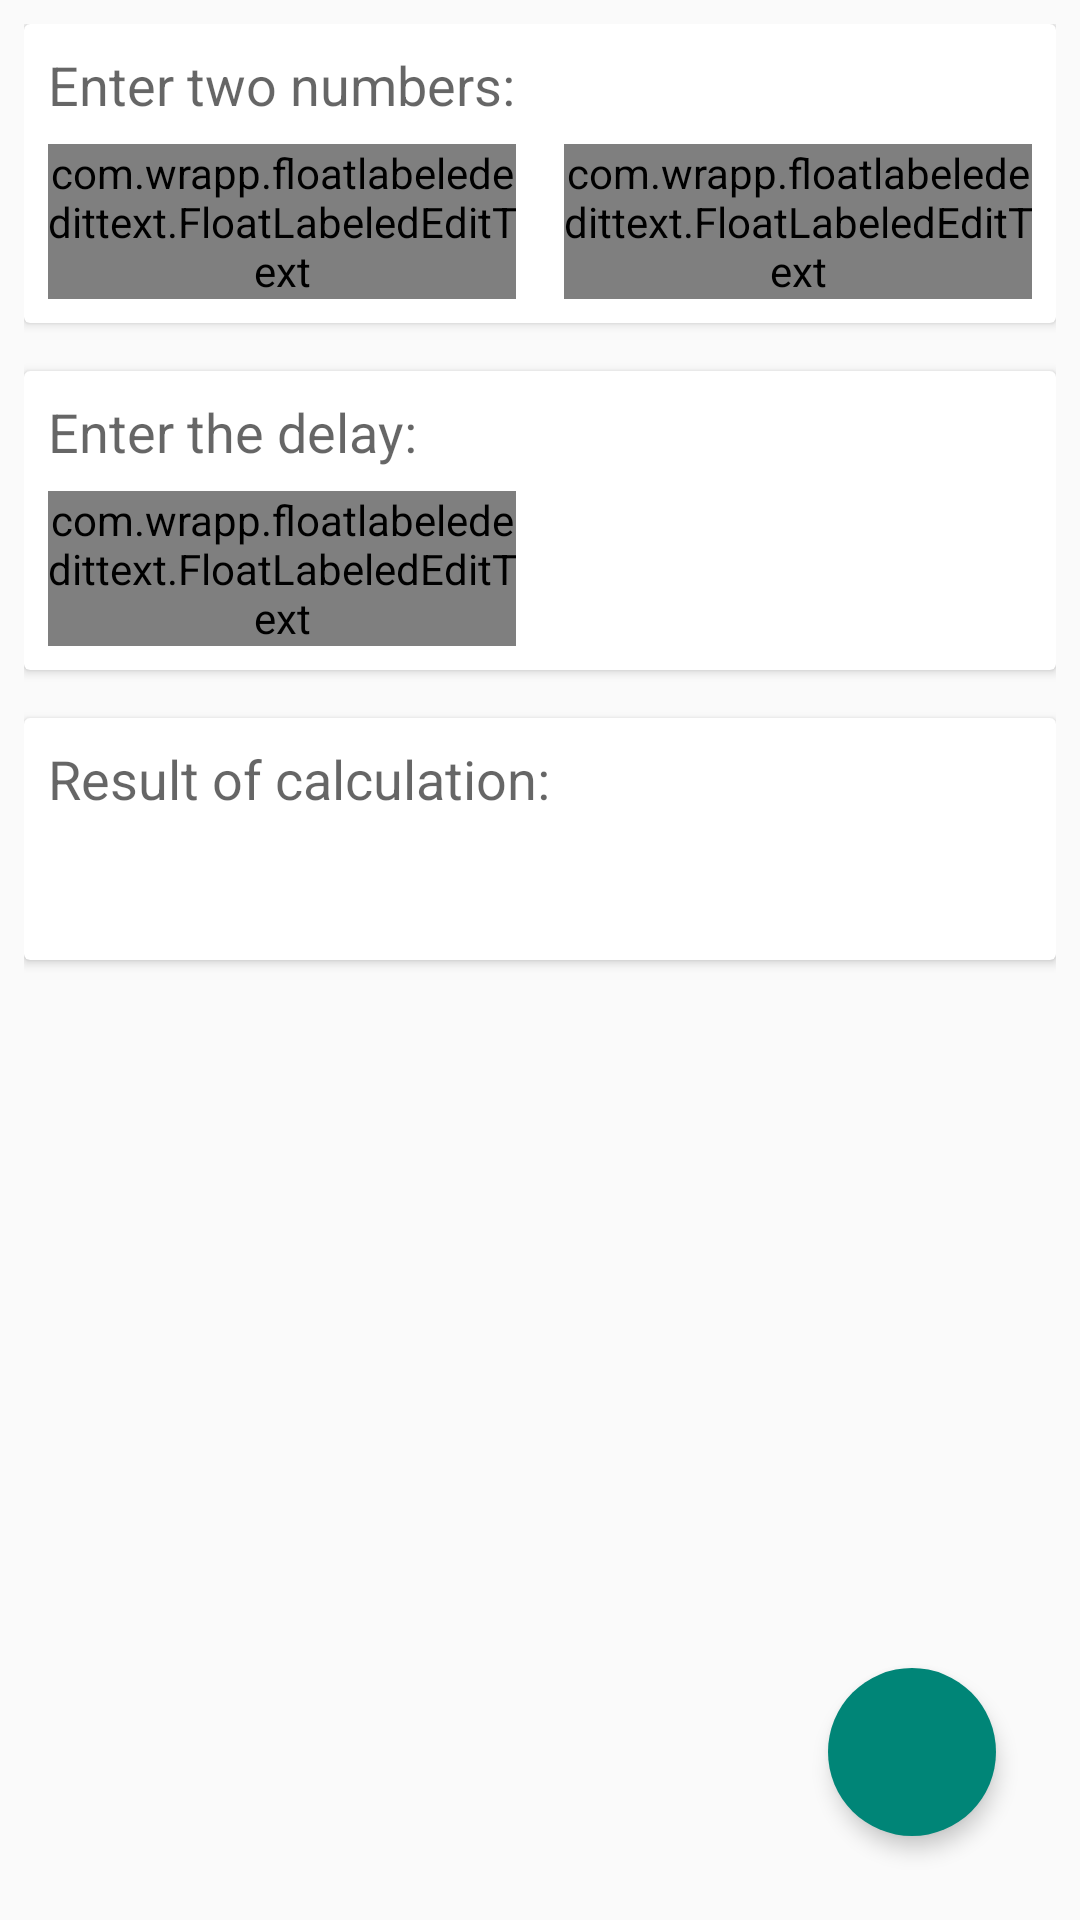

Android layout source for this screen:
<!-- AndroidManifest.xml: application theme AppTheme -->
<!-- res/layout/fragment_calculation.xml -->
<?xml version="1.0" encoding="utf-8"?>
<RelativeLayout xmlns:android="http://schemas.android.com/apk/res/android"
				xmlns:tools="http://schemas.android.com/tools"
				xmlns:app="http://schemas.android.com/apk/res-auto"
				android:layout_width="fill_parent"
				android:layout_height="fill_parent"
				android:gravity="center"
				android:orientation="vertical"
				android:padding="8dp">


	<android.support.v7.widget.CardView
		android:id="@+id/operandsCardView"
		android:layout_width="match_parent"
		android:layout_height="wrap_content">
		<TextView android:id="@+id/descriptionTextView"
				  android:layout_width="match_parent"
				  android:layout_height="wrap_content"
				  android:layout_margin="8dp"
				  android:text="@string/enter_two_numbers"
				  android:textAppearance="?android:textAppearanceMedium"/>

		<LinearLayout
			android:layout_width="match_parent"
			android:layout_height="wrap_content"
			android:layout_below="@id/descriptionTextView"
			android:layout_marginTop="32dp"
			android:orientation="horizontal">
			<com.wrapp.floatlabelededittext.FloatLabeledEditText
				android:layout_width="0dp"
				android:layout_height="wrap_content"
				android:layout_margin="8dp"
				android:layout_weight="1">
				<EditText android:id="@+id/firstOperandEditText"
						  android:layout_width="match_parent"
						  android:layout_height="wrap_content"
						  android:hint="@string/hint_1st"
						  android:inputType="numberDecimal"
						  android:maxLength="8"/>

			</com.wrapp.floatlabelededittext.FloatLabeledEditText>
			<com.wrapp.floatlabelededittext.FloatLabeledEditText
				android:layout_width="0dp"
				android:layout_height="wrap_content"
				android:layout_margin="8dp"
				android:layout_weight="1">

				<EditText android:id="@+id/secondOperandEditText"
						  android:layout_width="match_parent"
						  android:layout_height="wrap_content"
						  android:layout_toRightOf="@id/firstOperandEditText"
						  android:hint="@string/hint_2nd"
						  android:inputType="numberDecimal"
						  android:maxLength="8"/>
			</com.wrapp.floatlabelededittext.FloatLabeledEditText>

		</LinearLayout>
	</android.support.v7.widget.CardView>

	<android.support.v7.widget.CardView
		android:id="@+id/secondsCardView"
		android:layout_width="match_parent"
		android:layout_height="wrap_content"
		android:layout_below="@id/operandsCardView"
		android:layout_marginTop="16dp">

		<TextView android:id="@+id/descriptionSecondsTextView"
				  android:layout_width="match_parent"
				  android:layout_height="wrap_content"
				  android:layout_margin="8dp"
				  android:text="@string/enter_delay"
				  android:textAppearance="?android:textAppearanceMedium"/>

		<LinearLayout android:id="@+id/secondsLinearLayout"
					  android:layout_width="match_parent"
					  android:layout_height="wrap_content"
					  android:layout_below="@id/descriptionSecondsTextView"
					  android:layout_marginTop="32dp">
			<com.wrapp.floatlabelededittext.FloatLabeledEditText

				android:layout_width="0dp"
				android:layout_height="wrap_content"
				android:layout_margin="8dp"
				android:layout_weight="1">

				<EditText android:id="@+id/secondsEditText"
						  android:layout_width="match_parent"
						  android:layout_height="wrap_content"
						  android:layout_marginRight="16dp"
						  android:hint="@string/hint_seconds"
						  android:inputType="number"
						  android:maxLength="2"/>
			</com.wrapp.floatlabelededittext.FloatLabeledEditText>
			<View
				android:layout_width="0dp"
				android:layout_height="0dp"
				android:layout_margin="8dp"
				android:layout_weight="1"/>
		</LinearLayout>
	</android.support.v7.widget.CardView>

	<android.support.v7.widget.CardView
		android:id="@+id/resultCardView"
		android:layout_width="match_parent"
		android:layout_height="wrap_content"
		android:layout_below="@id/secondsCardView"
		android:layout_marginTop="16dp"
		>
		<LinearLayout
			android:layout_width="match_parent"
			android:layout_height="wrap_content"
			android:orientation="vertical">
			<TextView android:id="@+id/resultDescrTextView"
					  android:layout_width="wrap_content"
					  android:layout_height="wrap_content"
					  android:textAppearance="?android:textAppearanceMedium"
					  android:layout_margin="8dp"
					  android:text="@string/calculation_result"/>
			<TextView android:id="@+id/resultTextView"
					  android:layout_width="match_parent"
					  android:layout_height="wrap_content"
					  android:layout_margin="8dp"
					  android:textAppearance="?android:textAppearanceMedium"
					  tools:text="123123"/>
		</LinearLayout>

	</android.support.v7.widget.CardView>

	<android.support.design.widget.FloatingActionButton
		android:id="@+id/calculateResultFAB"
		android:layout_width="wrap_content"
		android:layout_height="wrap_content"
		android:layout_alignParentBottom="true"
		android:layout_alignParentRight="true"
		android:layout_margin="20dp"
		android:src="@drawable/check52"
		app:elevation="4dp"
		app:borderWidth="0dp"/>


</RelativeLayout>
<!-- resources referenced by this layout -->
<resources>
  <string name="calculation_result">Result of calculation:</string>
  <string name="enter_delay">Enter the delay:</string>
  <string name="enter_two_numbers">Enter two numbers:</string>
  <string name="hint_1st">1\'st operand</string>
  <string name="hint_2nd">2\'nd operand</string>
  <string name="hint_seconds">seconds</string>
  <style name="AppTheme" parent="Theme.AppCompat.Light.DarkActionBar">
  		
  
  	</style>
</resources>
